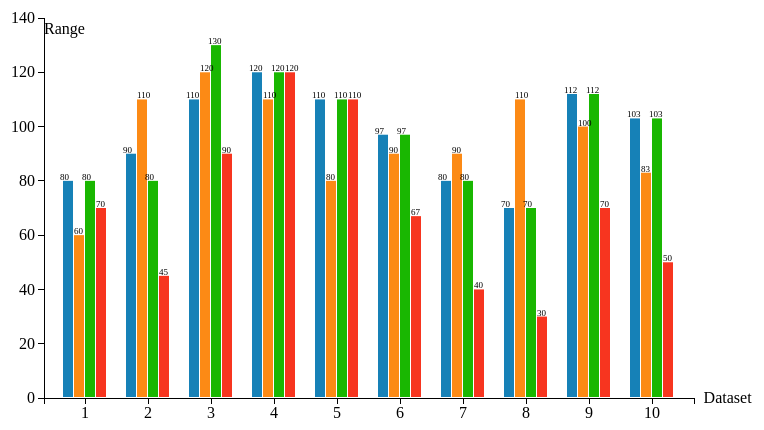
D3 v3 page, settled after 360 driven frames (6 s of simulated time); the page loaded 1 data file(s).


// ── tp4.2.js

	
var color = [ "rgb(22,129,183)","rgb(252,138,21)","rgb(25,183,1)","rgb(247,53,31)"];
var data;
	
//margin
var margin = {top: 20, right: 10, bottom: 100, left: 40};
    width = 700 - margin.left - margin.right;
    height = 500 - margin.top - margin.bottom;
	
//define SVG 
var svg= d3.select("body")
			.append("svg")
			.attr("width", width + margin.left + margin.right+100)
			.attr("height", height + margin.top + margin.bottom)
			.append("g")
			.attr("transform", "translate(" + margin.left + "," + margin.top + ")");


//define axis
var x_scale = d3.scale.ordinal().rangeRoundBands([0,width], 0.2 , 0.2);
var y_scale = d3.scale.linear().range([height,0]);

var x_axis = d3.svg.axis().scale(x_scale).orient("bottom");
var y_axis = d3.svg.axis().scale(y_scale).orient("left").ticks(10);


		
d3.csv("data.csv", function(data) {
	
	//domain
	x_scale.domain([1,2,3,4,5,6,7,8,9,10]);
	y_scale.domain( [0, d3.max(data, function(d) { return Math.max(d.data0,d.data1,d.data2,d.data3);} )+10]);
	
	//draw axisse	
	svg.append("g")
		.attr("class","x axis")
		.attr("transform", "translate(0, " + height + ")")
		.call(x_axis)	
		.append("text")
		.attr("y", 5)
		.attr("x", 650)
		.attr("dx", ".60em")		
		.text("Dataset")				
		.selectAll("text")		
		.style({
			"text-anchor" : "middle",
			"text-fontSize" : "12px",			
		});								
		
				
	svg.append("g")
		.attr("class","y axis")
		.call(y_axis)
		.append("text")
		.attr("y", 5)
		.attr("dy", ".70em")		
		.text("Range")
		.selectAll("text")		
		.style({			
			"text-fontSize" : "10px",			
		});
		
	//blue bars
	svg.append("g").selectAll("rect")
					.data(data)
					.enter()
					.append("rect")
					.attr("height",0)
					.attr("width", 10)
					.attr("y",height)	
					.attr("x", 0)		
					.transition().duration(2000)		
					.delay(function(d,k){return k*200;})
					.attr({
						"x" : function(d,j){ return x_scale(j+1)+3;},
						"y" : function(d){ return y_scale(d.data0);},
						"width" : x_scale.rangeBand()-40,
						"height" :  function(d,j){ return (height - y_scale(d.data0)-1);}
					})
					.style("fill", color[0]);
					
	svg.append("g").selectAll("rect")
					.data(data)
					.enter()
					.append("rect")
					.attr("height",0)
					.attr("width", 10)
					.attr("y",height)	
					.attr("x",0 /*function(d,j){ return x_scale(j+1);}*/)		
					.transition().duration(2000)		
					.delay(function(d,k){return k*200;})
					.attr({
						"x" : function(d,j){ return x_scale(j+1)+11+3;},
						"y" : function(d){ return y_scale(d.data1);},
						"width" : x_scale.rangeBand()-40,
						"height" :  function(d,j){ return (height - y_scale(d.data1)-1);}
					})
					.style("fill", color[1]);
					
	svg.append("g").selectAll("rect")
					.data(data)
					.enter()
					.append("rect")
					.attr("height",0)
					.attr("width", 10)
					.attr("y",height)	
					.attr("x", width)		
					.transition().duration(2000)		
					.delay(function(d,k){return (9-k)*200;})
					.attr({
						"x" : function(d,j){ return x_scale(j+1)+22+3;},
						"y" : function(d){ return y_scale(d.data2);},
						"width" : x_scale.rangeBand()-40,
						"height" :  function(d,j){ return (height - y_scale(d.data2)-1);}
					})
					.style("fill", color[2]);
					
	svg.append("g").selectAll("rect")
					.data(data)
					.enter()
					.append("rect")
					.attr("height",0)
					.attr("width", 10)
					.attr("y",height)	
					.attr("x", width)		
					.transition().duration(2000)		
					.delay(function(d,k){return (9-k)*200;})
					.attr({
						"x" : function(d,j){ return x_scale(j+1)+33+3;},
						"y" : function(d){ return y_scale(d.data3);},
						"width" : x_scale.rangeBand()-40,
						"height" :  function(d,j){ return (height - y_scale(d.data3)-1);}
					})
					.style("fill", color[3]);
					
	//labels
	svg.selectAll("text")
			.data(function(d) { return d3.range(d); })
			.data(data)
			.enter()
			.append("text")
			.text(function(d){return d.data0})
			.attr({
				"x" : function(d,j){ return x_scale(j+1);},		
				"y" : function(d){ return y_scale(d.data0)-1;}
			})
			.style({
				"fill" : "white",	
				"font-size" :"9px"
			})
			.transition().duration(4500)
			.delay(function(d,k){return k*200;})
			.style({
				"fill" : "black",					
			});
			
	//labels
	svg.selectAll("text")
			.data(function(d) { return d3.range(d); })
			.data(data)
			.enter()
			.append("text")
			.text(function(d){return d.data1})
			.attr({
				"x" : function(d,j){ return x_scale(j+1)+14;},		
				"y" : function(d){ return y_scale(d.data1)-1;}
			})
			.style({
				"fill" : "white",	
				"font-size" :"9px"
			})
			.transition().duration(4500)
			.delay(function(d,k){return k*200;})
			.style({
				"fill" : "black",					
			});
	
	//labels
	svg.selectAll("text")
			.data(function(d) { return d3.range(d); })
			.data(data)
			.enter()
			.append("text")
			.text(function(d){return d.data2})
			.attr({
				"x" : function(d,j){ return x_scale(j+1)+22;},		
				"y" : function(d){ return y_scale(d.data2)-1;}
			})
			.style({
				"fill" : "white",	
				"font-size" :"9px"
			})
			.transition().duration(4500)
			.delay(function(d,k){return (9-k)*200;})
			.style({
				"fill" : "black",					
			});
	
	//labels
	svg.selectAll("text")
			.data(function(d) { return d3.range(d); })
			.data(data)
			.enter()
			.append("text")
			.text(function(d){return d.data3})
			.attr({
				"x" : function(d,j){ return x_scale(j+1)+36;},		
				"y" : function(d){ return y_scale(d.data3)-1;}
			})
			.style({
				"fill" : "white",	
				"font-size" :"9px"
			})
			.transition().duration(4500)
			.delay(function(d,k){return (9-k)*200;})
			.style({
				"fill" : "black",					
			});
			
});

### data: data.csv
data0, data1, data2, data3
80, 60, 80, 70
90, 110, 80, 45
110, 120, 130, 90
120, 110, 120, 120
110, 80, 110, 110
97, 90, 97, 67
80, 90, 80, 40
70, 110, 70, 30
112, 100, 112, 70
103, 83, 103, 50